3-way image classification set "Data" from GitHub (yashhashhrrreee/Peppermint-Identification-and-Classification-Model); label vocabulary: dried, fresh, spoiled.

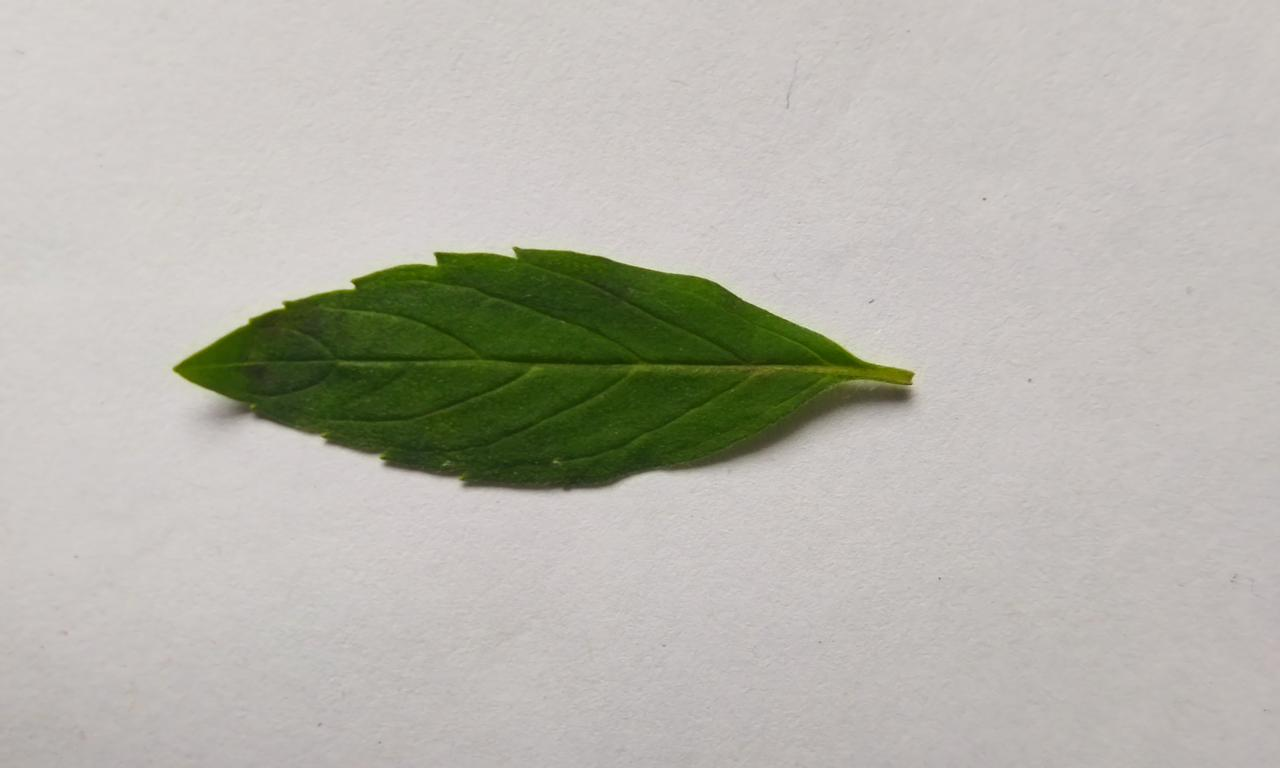
Label: fresh

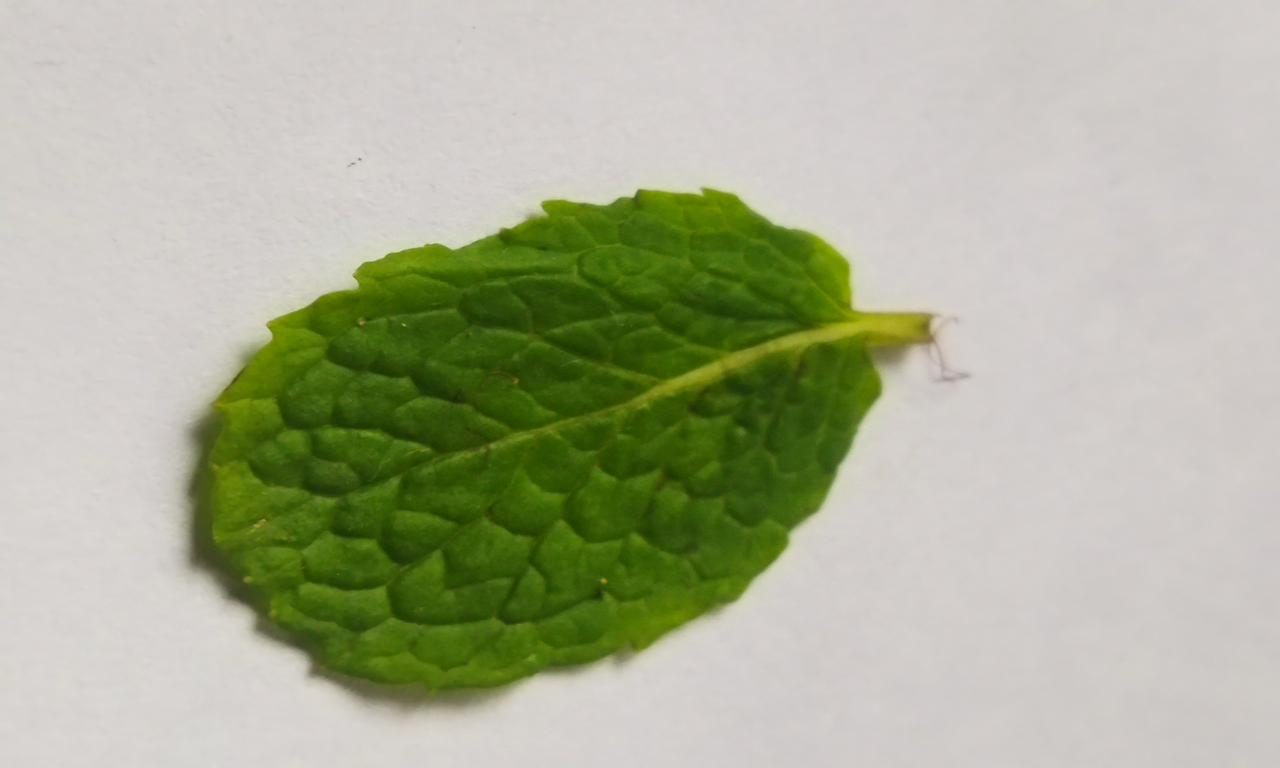
Label: fresh

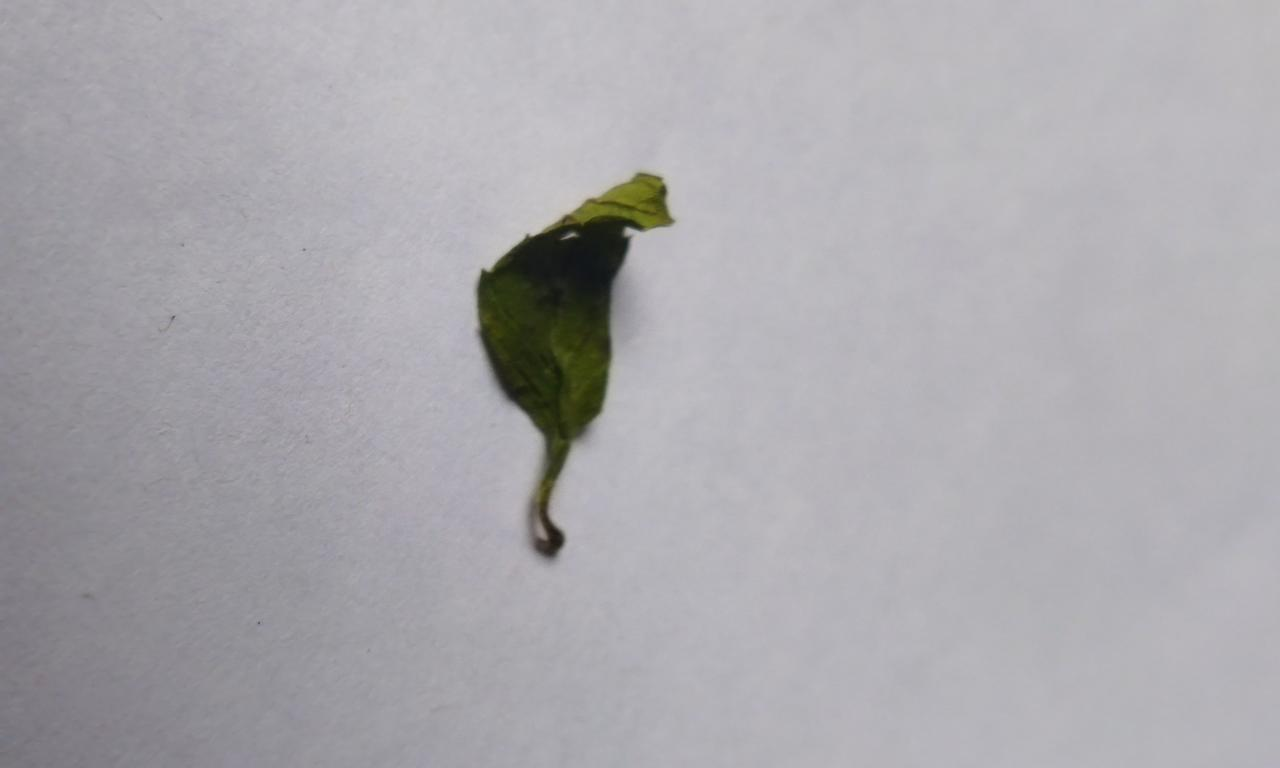
Label: dried

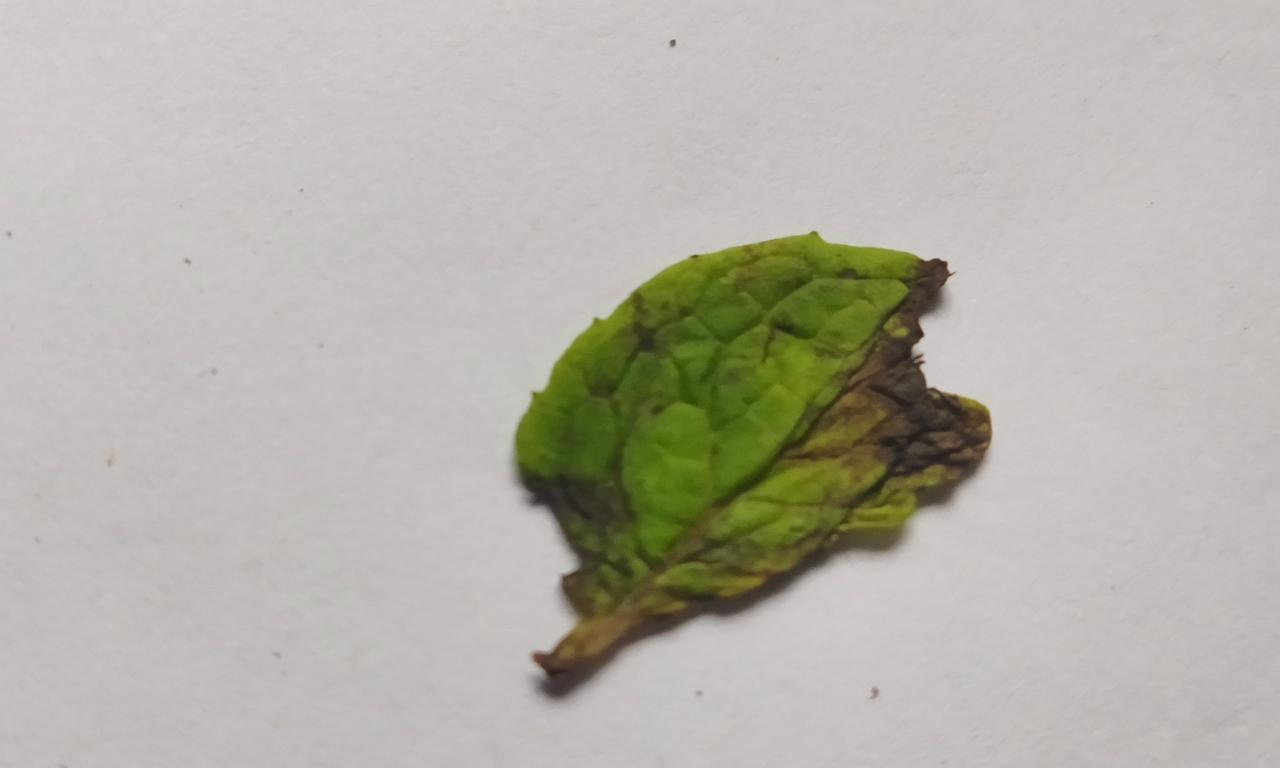
Label: spoiled

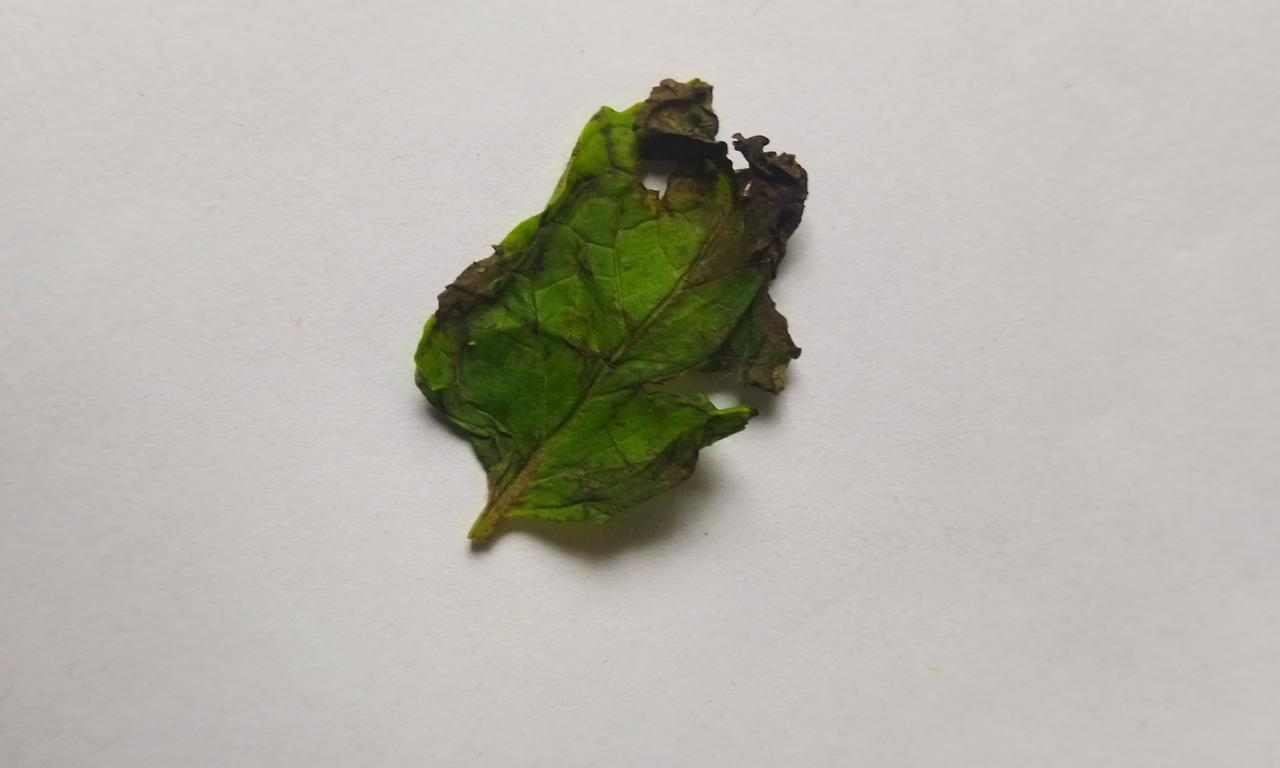
Label: spoiled

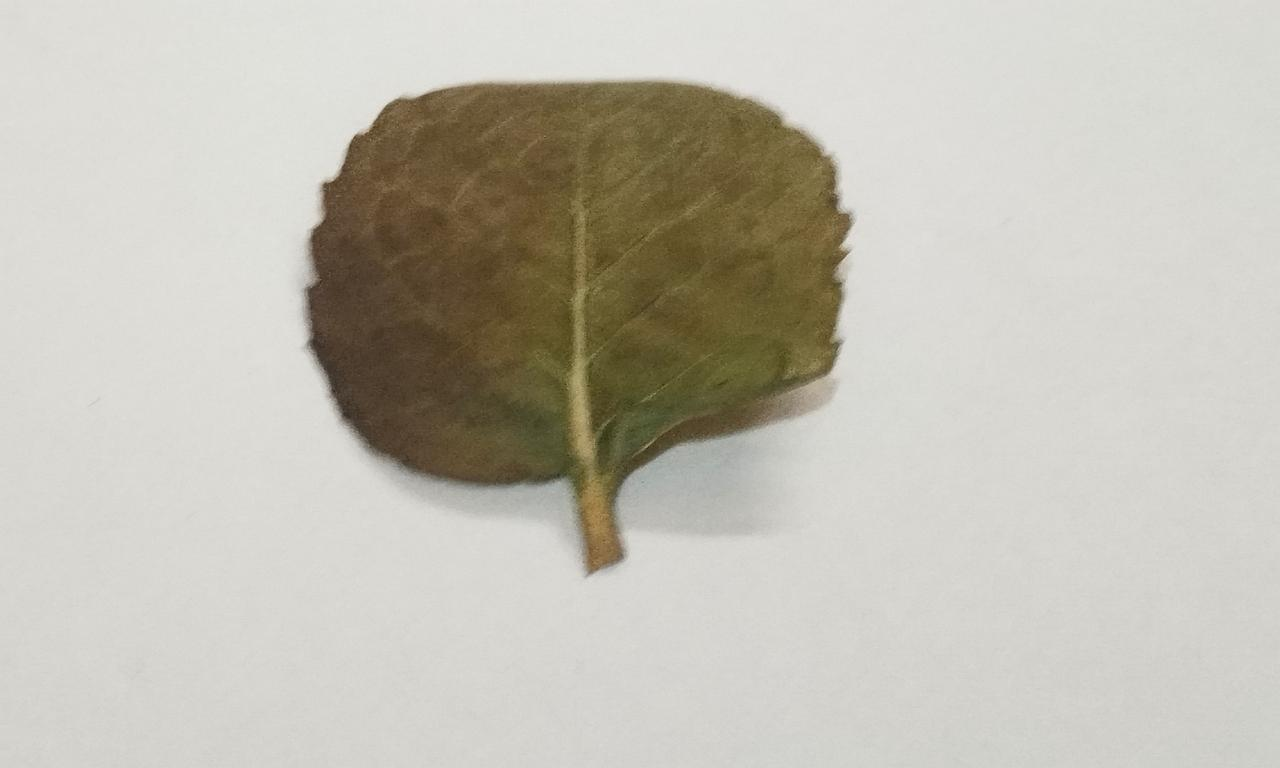
Label: dried
